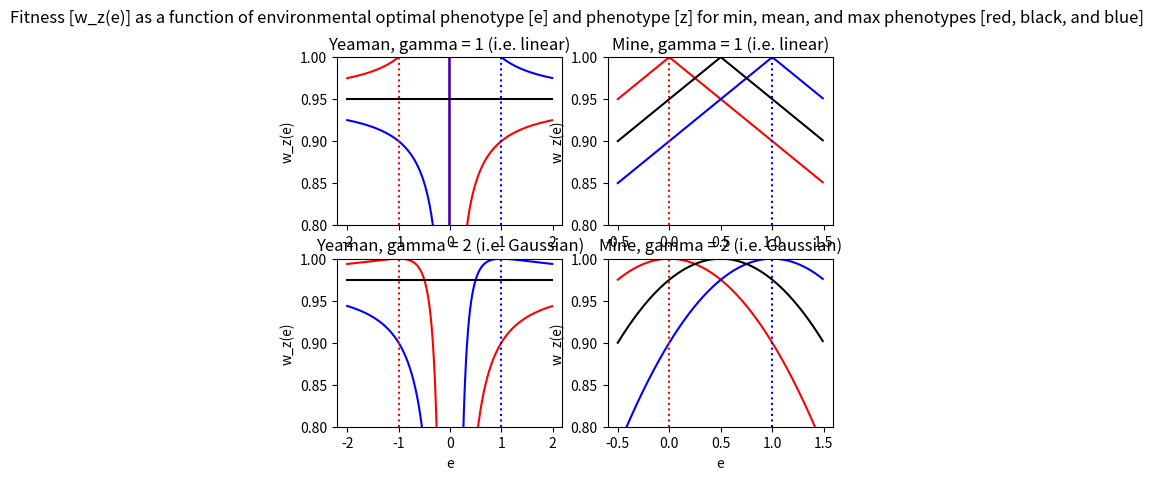

Write the Python code that produced this figure.
#!/usr/bin/python

'''
Plotting both the fitness function used by Yeaman & Whitlock 2011 and Yeaman 2015 (as modified Spichtig &
Kawecki 2004), and the fitness function I'm using.

My fitness function is effectively the same, but will behave correctly in an environmental gradient because 
no division by zeros (i.e. my function's implicit normalizing denominator is 1, which is the max differerence between an
individual's phenotype and it's cell's optimal phenotype (and my environmental optima range from 0 to 1), whereas Yeaman & Whitlock's denominator is 2*theta,
which behaves fine in their divergent patch-optima of -1 and +1, but which would cause division by zero in my
spatial gradients, where a cell could have an optimum of 0)
'''

import numpy as np
import matplotlib.pyplot as plt

def yw_w(s, theta, z, gamma):
    return(1-s*((theta-z)/(2*theta))**gamma)

def my_w(s, e, z, gamma):
    return(1-s*(np.abs(e-z))**gamma)

yw_e = np.arange(-2,2,0.01)

my_e = np.arange(-0.5,1.5,0.01)


s = 0.1

gamma = 1


fig = plt.figure()
fig.suptitle('Fitness [w_z(e)] as a function of environmental optimal phenotype [e] and phenotype [z] for min, mean, and max phenotypes [red, black, and blue]')

ax = fig.add_subplot(2,2,1)
yw_ws = {-1 : [yw_w(s, theta, -1, gamma) for theta in yw_e],
         +1 : [yw_w(s, theta, +1, gamma) for theta in yw_e],
         0  : [yw_w(s, theta, 0, gamma) for theta in yw_e]
         }
ax.set_title('Yeaman, gamma = 1 (i.e. linear)')
plt.plot(yw_e, yw_ws[-1], color = 'red')
plt.plot(yw_e, yw_ws[+1], color = 'blue')
plt.plot(yw_e, yw_ws[0], color = 'black')
plt.plot([-1,-1], [.8,1], color = 'red', linestyle = ':')
plt.plot([1,1], [.8,1], color = 'blue', linestyle = ':')
plt.ylim([0.8,1])
plt.ylabel('w_z(e)')


ax = fig.add_subplot(2,2,2)
ax.set_title('Mine, gamma = 1 (i.e. linear)')
my_ws = {0 : [my_w(s, e, 0, gamma) for e in my_e],
         1 : [my_w(s, e, 1, gamma) for e in my_e],
         0.5  : [my_w(s, e, 0.5, gamma) for e in my_e]
         }
plt.plot(my_e, my_ws[0], color = 'red')
plt.plot(my_e, my_ws[1], color = 'blue')
plt.plot(my_e, my_ws[0.5], color = 'black')
plt.plot([0,0], [.8,1], color = 'red', linestyle = ':')
plt.plot([1,1], [.8,1], color = 'blue', linestyle = ':')
plt.ylim([0.8,1])
plt.ylabel('w_z(e)')


gamma = 2

ax = fig.add_subplot(2,2,3)
yw_ws = {-1 : [yw_w(s, theta, -1, gamma) for theta in yw_e],
         +1 : [yw_w(s, theta, +1, gamma) for theta in yw_e],
         0  : [yw_w(s, theta, 0, gamma) for theta in yw_e]
         }
ax.set_title('Yeaman, gamma = 2 (i.e. Gaussian)')
plt.plot(yw_e, yw_ws[-1], color = 'red')
plt.plot(yw_e, yw_ws[+1], color = 'blue')
plt.plot(yw_e, yw_ws[0], color = 'black')
plt.plot([-1,-1], [.8,1], color = 'red', linestyle = ':')
plt.plot([1,1], [.8,1], color = 'blue', linestyle = ':')
plt.ylim([0.8,1])
plt.ylabel('w_z(e)')
plt.xlabel('e')


ax = fig.add_subplot(2,2,4)
ax.set_title('Mine, gamma = 2 (i.e. Gaussian)')
my_ws = {0 : [my_w(s, e, 0, gamma) for e in my_e],
         1 : [my_w(s, e, 1, gamma) for e in my_e],
         0.5  : [my_w(s, e, 0.5, gamma) for e in my_e]
         }
plt.plot(my_e, my_ws[0], color = 'red')
plt.plot(my_e, my_ws[1], color = 'blue')
plt.plot(my_e, my_ws[0.5], color = 'black')
plt.plot([0,0], [.8,1], color = 'red', linestyle = ':')
plt.plot([1,1], [.8,1], color = 'blue', linestyle = ':')
plt.ylim([0.8,1])
plt.ylabel('w_z(e)')
plt.xlabel('e')

plt.show()
